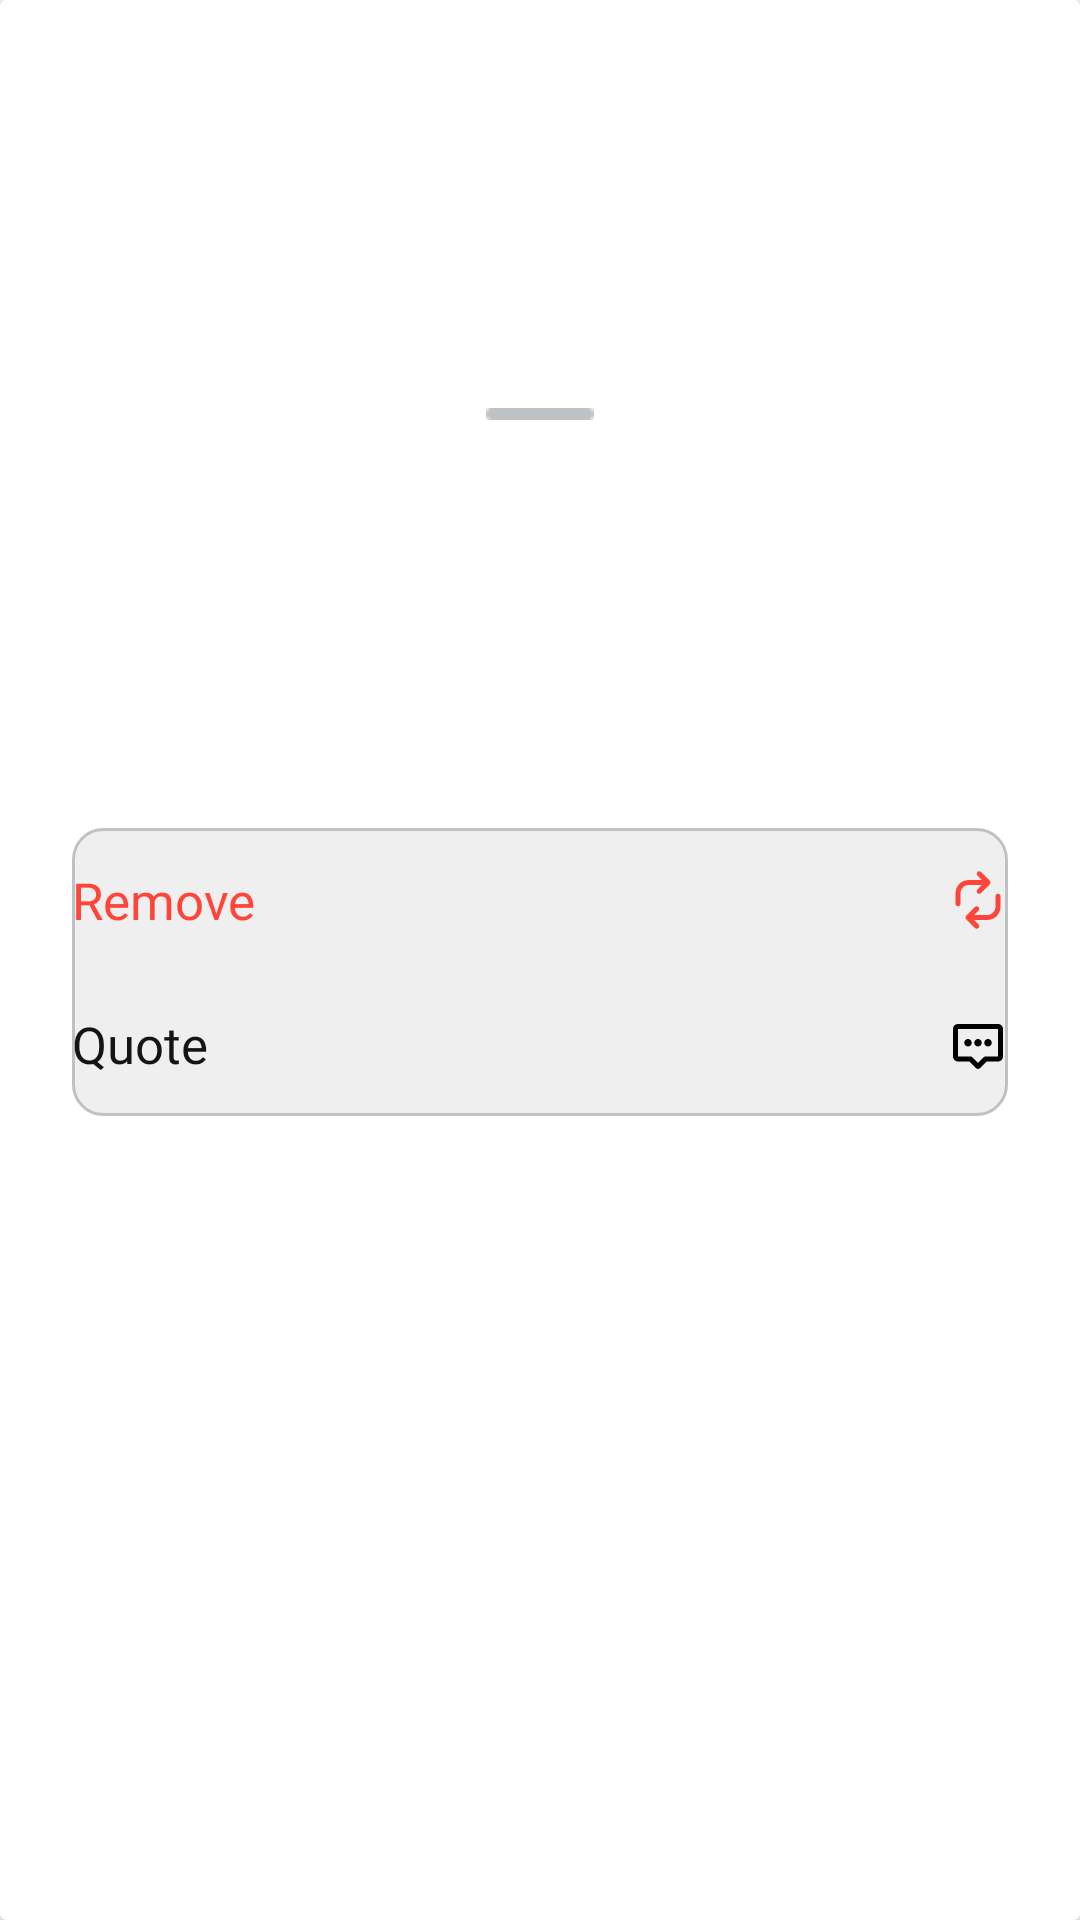

Here is an Android app screen rendered from its layout file. Give the layout XML and the strings, colors and styles it references.
<!-- AndroidManifest.xml: application theme Theme.ThreadsApp -->
<!-- res/layout/repost_dialog.xml -->
<?xml version="1.0" encoding="utf-8"?>
<androidx.cardview.widget.CardView xmlns:android="http://schemas.android.com/apk/res/android"
    xmlns:app="http://schemas.android.com/apk/res-auto"
    xmlns:tools="http://schemas.android.com/tools"
    android:layout_width="match_parent"
    android:layout_height="160dp"
    app:behavior_hideable="true"
    app:layout_behavior="@string/bottom_sheet_behavior">

    <androidx.constraintlayout.widget.ConstraintLayout
        android:layout_width="match_parent"
        android:layout_height="match_parent">

        <ImageView
            android:id="@+id/rectangle"
            android:layout_width="wrap_content"
            android:layout_height="wrap_content"
            android:layout_centerHorizontal="true"
            android:layout_gravity="center_horizontal"
            android:src="@drawable/divider"
            app:layout_constraintBottom_toTopOf="@+id/constraintLayout"
            app:layout_constraintEnd_toEndOf="parent"
            app:layout_constraintStart_toStartOf="parent"
            app:layout_constraintTop_toTopOf="parent" />

        <androidx.constraintlayout.widget.ConstraintLayout
            android:id="@+id/constraintLayout"
            android:layout_width="match_parent"
            android:layout_height="96dp"
            android:layout_gravity="center"
            android:layout_marginStart="24dp"
            android:layout_marginTop="24dp"
            android:layout_marginEnd="24dp"
            android:layout_marginBottom="16dp"
            android:background="@drawable/rounded_edittext"
            app:layout_constraintBottom_toBottomOf="parent"
            app:layout_constraintEnd_toEndOf="parent"
            app:layout_constraintStart_toStartOf="parent"
            app:layout_constraintTop_toTopOf="parent">

            <Button
                android:id="@+id/button"
                style="@style/DialogTextStyle"
                android:textColor="@color/red"
                android:layout_width="0dp"
                android:layout_height="0dp"
                android:background="@android:color/transparent"
                android:text="@string/remove"
                android:drawableRight="@drawable/repost"
                android:textAlignment="viewStart"
                app:layout_constraintBottom_toTopOf="@+id/button2"
                app:layout_constraintEnd_toEndOf="parent"
                app:layout_constraintHorizontal_bias="0.0"
                app:layout_constraintStart_toStartOf="parent"
                app:layout_constraintTop_toTopOf="parent"
                app:layout_constraintVertical_bias="1.0" />

            <Button
                android:id="@+id/button2"
                style="@style/DialogTextStyle"
                android:layout_width="0dp"
                android:layout_height="0dp"
                android:background="@android:color/transparent"
                android:text="@string/quote"
                android:drawableRight="@drawable/quote"
                android:textAlignment="viewStart"
                app:layout_constraintBottom_toBottomOf="parent"
                app:layout_constraintEnd_toEndOf="parent"
                app:layout_constraintHorizontal_bias="0.0"
                app:layout_constraintStart_toStartOf="parent"
                app:layout_constraintTop_toBottomOf="@+id/button" />


        </androidx.constraintlayout.widget.ConstraintLayout>
    </androidx.constraintlayout.widget.ConstraintLayout>
</androidx.cardview.widget.CardView>
<!-- resources referenced by this layout -->
<resources>
  <color name="red">#FF453A</color>
  <!-- drawable divider: png bitmap (drawable, 186 bytes) -->
  <!-- drawable quote (drawable) -->
  <vector xmlns:android="http://schemas.android.com/apk/res/android"
      android:width="20dp"
      android:height="20dp"
      android:viewportWidth="20"
      android:viewportHeight="20">
    <path
        android:pathData="M1.667,5C1.667,4.558 1.842,4.134 2.155,3.822C2.467,3.509 2.891,3.333 3.333,3.333H16.667C17.109,3.333 17.533,3.509 17.845,3.822C18.158,4.134 18.333,4.558 18.333,5V14.167C18.333,14.609 18.158,15.033 17.845,15.345C17.533,15.658 17.109,15.833 16.667,15.833H12.845L10.589,18.089C10.433,18.246 10.221,18.333 10,18.333C9.779,18.333 9.567,18.246 9.411,18.089L7.155,15.833H3.333C2.891,15.833 2.467,15.658 2.155,15.345C1.842,15.033 1.667,14.609 1.667,14.167V5ZM16.667,5H3.333V14.167H7.5C7.721,14.167 7.933,14.255 8.089,14.411L10,16.322L11.911,14.411C12.067,14.255 12.279,14.167 12.5,14.167H16.667V5Z"
        android:fillColor="#000000"/>
    <path
        android:pathData="M11.25,9.583C11.25,9.915 11.118,10.233 10.884,10.467C10.649,10.702 10.332,10.833 10,10.833C9.668,10.833 9.351,10.702 9.116,10.467C8.882,10.233 8.75,9.915 8.75,9.583C8.75,9.252 8.882,8.934 9.116,8.7C9.351,8.465 9.668,8.333 10,8.333C10.332,8.333 10.649,8.465 10.884,8.7C11.118,8.934 11.25,9.252 11.25,9.583ZM14.583,9.583C14.583,9.915 14.452,10.233 14.217,10.467C13.983,10.702 13.665,10.833 13.333,10.833C13.002,10.833 12.684,10.702 12.449,10.467C12.215,10.233 12.083,9.915 12.083,9.583C12.083,9.252 12.215,8.934 12.449,8.7C12.684,8.465 13.002,8.333 13.333,8.333C13.665,8.333 13.983,8.465 14.217,8.7C14.452,8.934 14.583,9.252 14.583,9.583ZM7.917,9.583C7.917,9.915 7.785,10.233 7.551,10.467C7.316,10.702 6.998,10.833 6.667,10.833C6.335,10.833 6.017,10.702 5.783,10.467C5.548,10.233 5.417,9.915 5.417,9.583C5.417,9.252 5.548,8.934 5.783,8.7C6.017,8.465 6.335,8.333 6.667,8.333C6.998,8.333 7.316,8.465 7.551,8.7C7.785,8.934 7.917,9.252 7.917,9.583Z"
        android:fillColor="#000000"/>
  </vector>
  <!-- drawable repost: vector/xml drawable (drawable, 2020 chars, omitted) -->
  <!-- drawable rounded_edittext (drawable) -->
  <?xml version="1.0" encoding="utf-8"?>
  <shape xmlns:android="http://schemas.android.com/apk/res/android">
      <solid android:color="#EFEFEF" />
      <corners android:radius="10dp" />
      <stroke android:color="#BFC2C4" android:width="1dp"/>
  </shape>
  <string name="quote">Quote</string>
  <string name="remove">Remove</string>
  <style name="DialogTextStyle">
          <item name="android:textSize">17sp</item>
          <item name="android:textColor">@color/black</item>
          <item name="android:fontFamily">@font/sfbold</item>
          <item name="android:textAllCaps">false</item>
      </style>
  <style name="Theme.ThreadsApp" parent="Theme.MaterialComponents.DayNight.NoActionBar">
          
          <item name="android:statusBarColor">@color/white</item>
          
      </style>
  <color name="black">#141414</color>
  <color name="white">#FFFFFFFF</color>
</resources>
